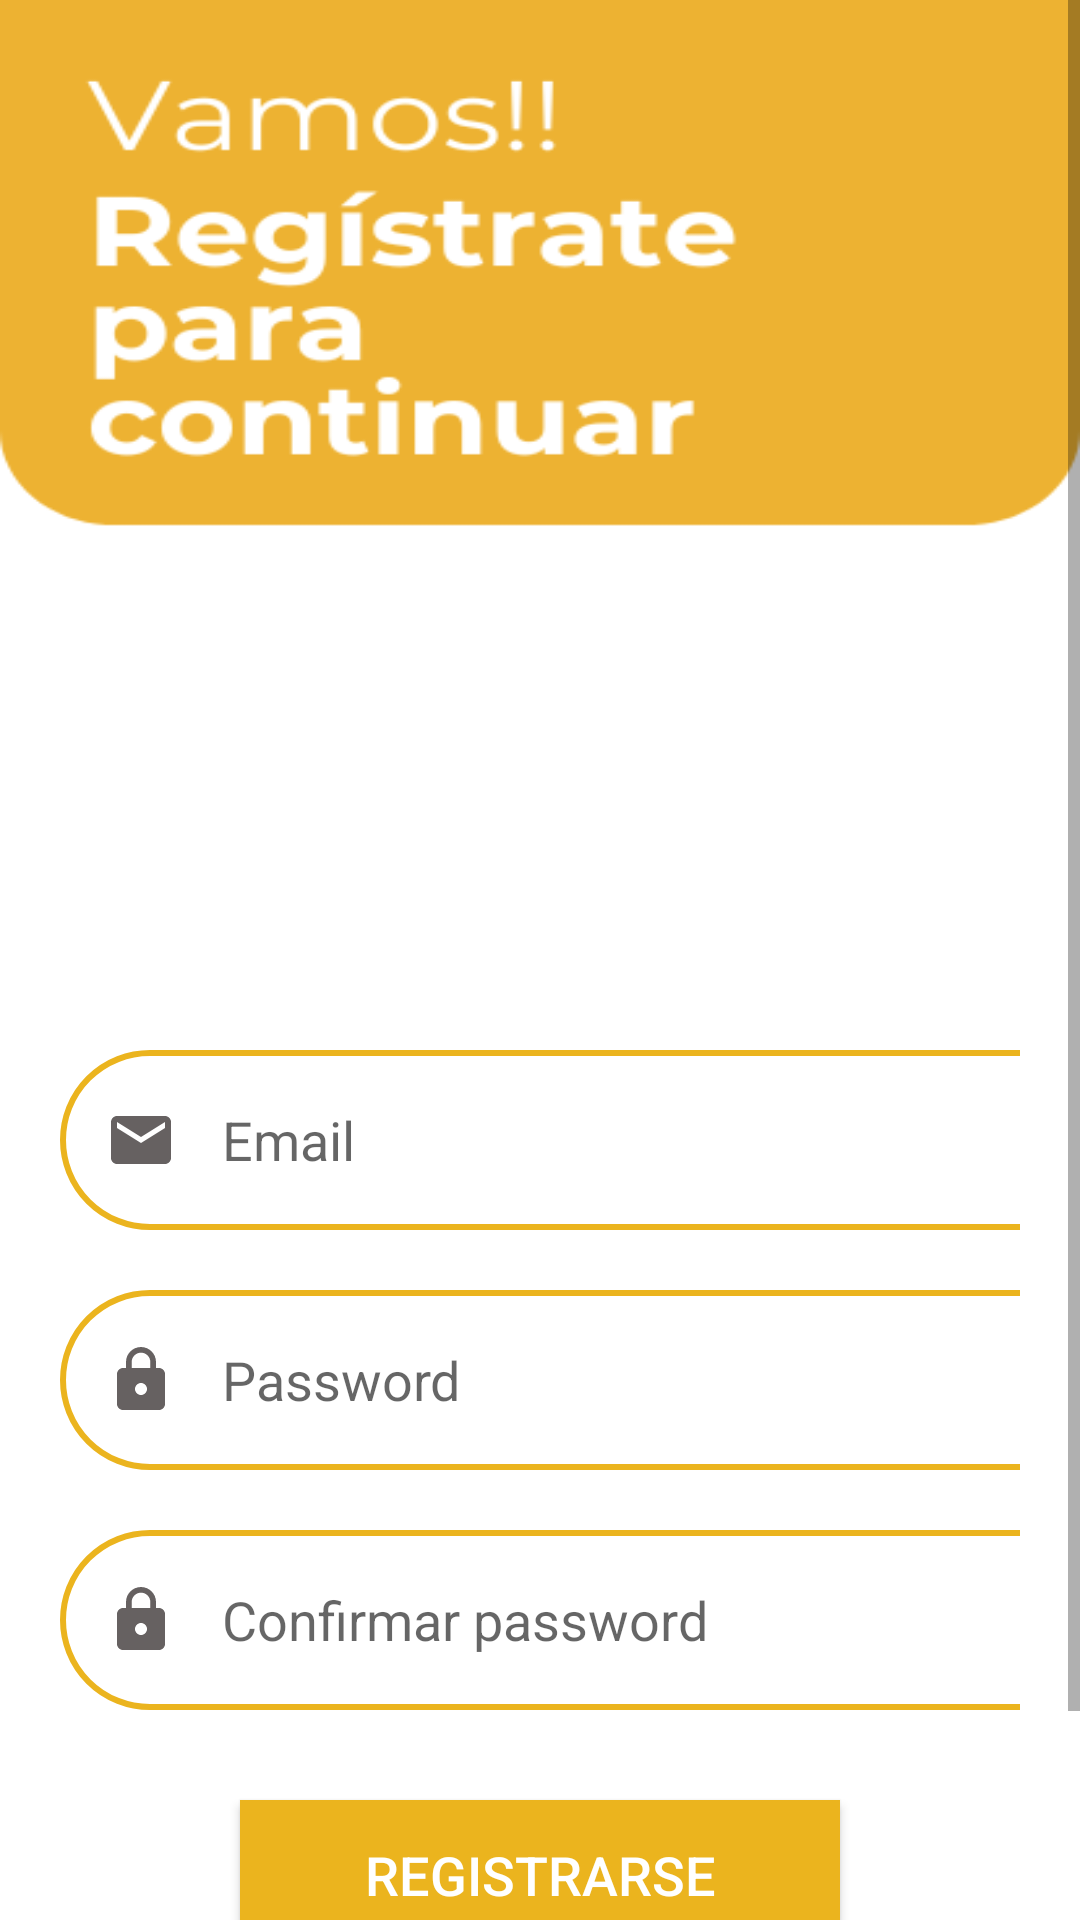

The Android layout XML behind this screen, and the referenced resources:
<!-- AndroidManifest.xml: application theme Theme.AppRecetas -->
<!-- res/layout/activity_registrarse.xml -->
<?xml version="1.0" encoding="utf-8"?>
<ScrollView
    xmlns:android="http://schemas.android.com/apk/res/android"
    xmlns:app="http://schemas.android.com/apk/res-auto"
    xmlns:tools="http://schemas.android.com/tools"
    android:id="@+id/main"
    android:layout_width="match_parent"
    android:layout_height="match_parent"
    tools:context=".registrarseActivity"
    android:background="@drawable/registro">
    
    <LinearLayout
        android:layout_width="match_parent"
        android:layout_height="wrap_content"
        android:orientation="vertical">
        
        
        <LinearLayout
            android:layout_width="match_parent"
            android:layout_height="wrap_content"
            android:orientation="vertical"
            android:layout_marginTop="300dp"
            android:padding="20dp">

            <EditText
                android:layout_width="350dp"
                android:layout_height="60dp"
                android:id="@+id/email"
                android:layout_marginTop="30dp"
                android:background="@drawable/login_borde"
                android:padding="15dp"
                android:hint="Email"
                android:drawableLeft="@drawable/email"
                android:drawablePadding="15dp"
                android:textColor="@color/black">

            </EditText>

            <EditText
                android:layout_width="350dp"
                android:layout_height="60dp"
                android:id="@+id/pwd"
                android:layout_marginTop="20dp"
                android:background="@drawable/login_borde"
                android:padding="15dp"
                android:hint="Password"
                android:drawableLeft="@drawable/pwd"
                android:drawablePadding="15dp"
                android:textColor="@color/black">

            </EditText>

            <EditText
                android:layout_width="350dp"
                android:layout_height="60dp"
                android:id="@+id/confirmacion"
                android:layout_marginTop="20dp"
                android:background="@drawable/login_borde"
                android:padding="15dp"
                android:hint="Confirmar password"
                android:drawableLeft="@drawable/pwd"
                android:drawablePadding="15dp"
                android:textColor="@color/black">

            </EditText>

            <Button
                android:layout_width="200dp"
                android:layout_height="50dp"
                android:layout_marginTop="30dp"
                android:text="Registrarse"
                android:id="@+id/registrarseButton"
                android:textSize="18sp"
                android:background="@color/yellow"
                android:textColor="@color/white"
                android:layout_gravity="center">

            </Button>

            <TextView
                android:layout_width="wrap_content"
                android:layout_height="wrap_content"
                android:id="@+id/redirigir"
                android:text="Ya tienes una cuenta? Inicia"
                android:layout_gravity="center"
                android:layout_marginTop="8dp"
                android:padding="8dp"
                android:textSize="18sp"
                android:textColor="@color/yellow">


            </TextView>



        </LinearLayout>
    </LinearLayout>

</ScrollView>
<!-- resources referenced by this layout -->
<resources>
  <color name="black">#FF000000</color>
  <color name="white">#FFFFFFFF</color>
  <color name="yellow">#EBB41E</color>
  <!-- drawable email (drawable) -->
  <vector xmlns:android="http://schemas.android.com/apk/res/android" android:height="24dp" android:tint="#666161" android:viewportHeight="24" android:viewportWidth="24" android:width="24dp">
        
      <path android:fillColor="@android:color/white" android:pathData="M20,4L4,4c-1.1,0 -1.99,0.9 -1.99,2L2,18c0,1.1 0.9,2 2,2h16c1.1,0 2,-0.9 2,-2L22,6c0,-1.1 -0.9,-2 -2,-2zM20,8l-8,5 -8,-5L4,6l8,5 8,-5v2z"/>
      
  </vector>
  <!-- drawable login_borde (drawable) -->
  <?xml version="1.0" encoding="utf-8"?>
  <shape xmlns:android="http://schemas.android.com/apk/res/android"
      android:shape="rectangle">
  
      <corners
          android:radius="30dp">
  
      </corners>
  
      <stroke
          android:width="2dp"
          android:color="@color/yellow">
  
      </stroke>
  
      <solid
          android:color="@color/white">
  
      </solid>
  
  </shape>
  <!-- drawable pwd (drawable) -->
  <vector xmlns:android="http://schemas.android.com/apk/res/android" android:height="24dp" android:tint="#666161" android:viewportHeight="24" android:viewportWidth="24" android:width="24dp">
        
      <path android:fillColor="@android:color/white" android:pathData="M18,8h-1L17,6c0,-2.76 -2.24,-5 -5,-5S7,3.24 7,6v2L6,8c-1.1,0 -2,0.9 -2,2v10c0,1.1 0.9,2 2,2h12c1.1,0 2,-0.9 2,-2L20,10c0,-1.1 -0.9,-2 -2,-2zM12,17c-1.1,0 -2,-0.9 -2,-2s0.9,-2 2,-2 2,0.9 2,2 -0.9,2 -2,2zM15.1,8L8.9,8L8.9,6c0,-1.71 1.39,-3.1 3.1,-3.1 1.71,0 3.1,1.39 3.1,3.1v2z"/>
      
  </vector>
  <!-- drawable registro: png bitmap (drawable, 20573 bytes) -->
  <style name="Theme.AppRecetas" parent="Base.Theme.AppRecetas" />
  <style name="Base.Theme.AppRecetas" parent="Theme.AppCompat.Light.NoActionBar">
          
          <item name="colorPrimary">@color/yellow</item>
          <item name="colorPrimaryDark">@color/white</item>
          <item name="colorAccent">@color/brown</item>
      </style>
  <color name="brown">#925050</color>
</resources>
